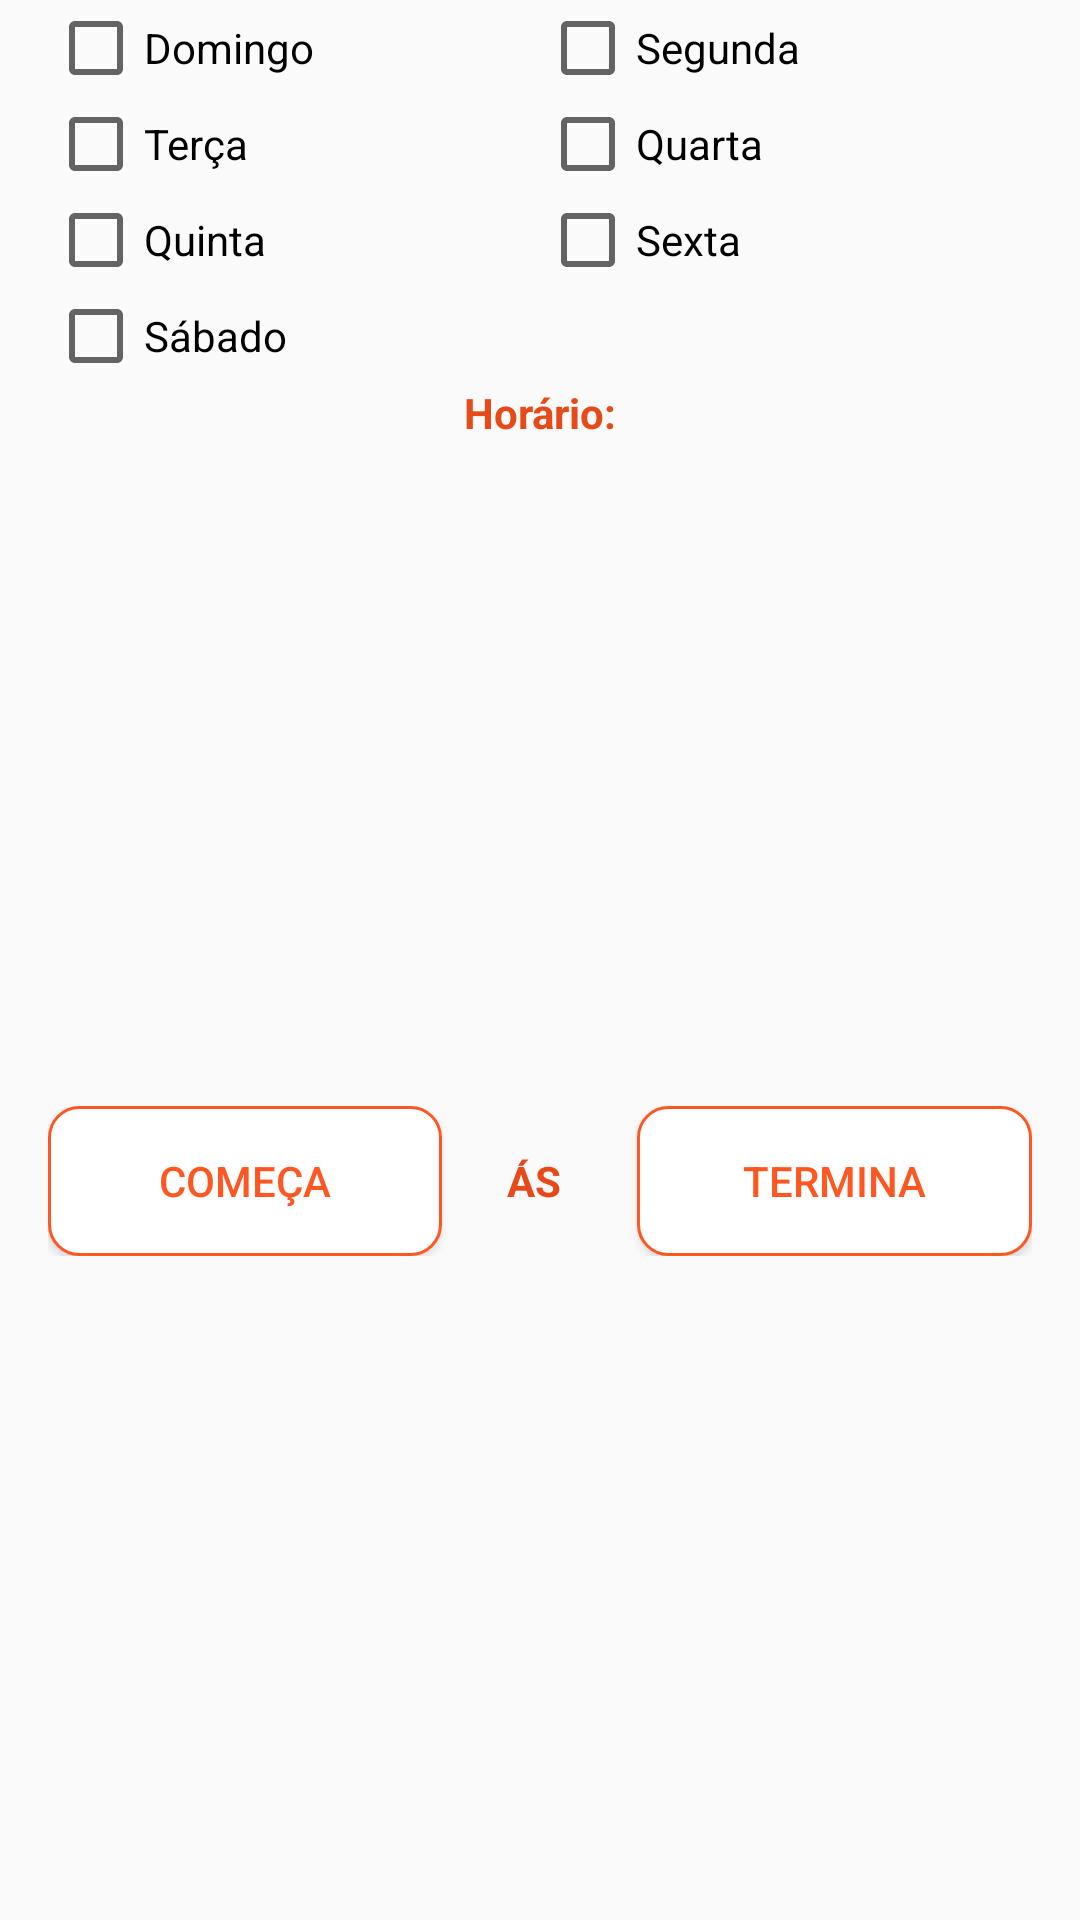

Reconstruct the res/layout file that produces this screen, plus the resources it refers to.
<!-- AndroidManifest.xml: application theme AppTheme -->
<!-- res/layout/dialog_fr2.xml -->
<?xml version="1.0" encoding="utf-8"?>
<androidx.constraintlayout.widget.ConstraintLayout xmlns:android="http://schemas.android.com/apk/res/android"
    xmlns:app="http://schemas.android.com/apk/res-auto"
    xmlns:tools="http://schemas.android.com/tools"
    android:layout_width="match_parent"
    android:layout_height="wrap_content">

    <LinearLayout
        android:id="@+id/linearLayout13"
        android:layout_width="match_parent"
        android:layout_height="wrap_content"
        android:layout_marginStart="16dp"
        android:layout_marginLeft="16dp"
        android:layout_marginEnd="16dp"
        android:layout_marginRight="16dp"
        android:orientation="horizontal"
        app:layout_constraintEnd_toEndOf="parent"
        app:layout_constraintStart_toStartOf="parent"
        app:layout_constraintTop_toTopOf="parent">

        <CheckBox
            android:id="@+id/checkBox1domingo"
            android:layout_width="50dp"
            android:layout_height="wrap_content"
            android:layout_weight="1"
            android:text="Domingo"
            />

        <CheckBox
            android:id="@+id/checkBox2segunda"
            android:layout_width="50dp"
            android:layout_height="wrap_content"
            android:layout_weight="1"
            android:text="Segunda"
            />
    </LinearLayout>

    <LinearLayout
        android:id="@+id/linearLayout16"
        android:layout_width="0dp"
        android:layout_height="wrap_content"
        app:layout_constraintEnd_toEndOf="@+id/linearLayout13"
        app:layout_constraintStart_toStartOf="@+id/linearLayout13"
        app:layout_constraintTop_toBottomOf="@+id/linearLayout13">

        <CheckBox
            android:id="@+id/checkBox3terca"
            android:layout_width="50dp"
            android:layout_height="wrap_content"
            android:layout_weight="1"
            android:text="Terça"
            />

        <CheckBox
            android:id="@+id/checkBox4quarta"
            android:layout_width="50dp"
            android:layout_height="wrap_content"
            android:layout_weight="1"
            android:text="Quarta"
            />
    </LinearLayout>

    <LinearLayout
        android:id="@+id/linearLayout17"
        android:layout_width="0dp"
        android:layout_height="wrap_content"
        android:orientation="horizontal"
        app:layout_constraintEnd_toEndOf="@+id/linearLayout16"
        app:layout_constraintStart_toStartOf="@+id/linearLayout16"
        app:layout_constraintTop_toBottomOf="@+id/linearLayout16">

        <CheckBox
            android:id="@+id/checkBox5quinta"
            android:layout_width="50dp"
            android:layout_height="wrap_content"
            android:layout_weight="1"
            android:text="Quinta"
            />

        <CheckBox
            android:id="@+id/checkBox6sexta"
            android:layout_width="50dp"
            android:layout_height="wrap_content"
            android:layout_weight="1"
            android:text="Sexta"
            />
    </LinearLayout>

    <LinearLayout
        android:id="@+id/linearLayout19"
        android:layout_width="0dp"
        android:layout_height="wrap_content"
        android:orientation="horizontal"
        app:layout_constraintEnd_toEndOf="@+id/linearLayout17"
        app:layout_constraintStart_toStartOf="@+id/linearLayout17"
        app:layout_constraintTop_toBottomOf="@+id/linearLayout17">

        <CheckBox
            android:id="@+id/checkBox7sabado"
            android:layout_width="wrap_content"
            android:layout_height="wrap_content"
            android:layout_weight="1"
            android:text="Sábado"
            />
    </LinearLayout>

    <TextView
        android:id="@+id/textView52"
        android:layout_width="0dp"
        android:layout_height="wrap_content"
        android:gravity="center"
        android:text="Horário:"
        android:textColor="@color/colorPrimaryDark"
        android:textStyle="bold"
        app:layout_constraintEnd_toEndOf="@+id/linearLayout19"
        app:layout_constraintStart_toStartOf="@+id/linearLayout19"
        app:layout_constraintTop_toBottomOf="@+id/linearLayout19" />

    <LinearLayout
        android:layout_width="0dp"
        android:layout_height="wrap_content"
        android:layout_marginTop="8dp"
        android:layout_marginBottom="8dp"
        android:orientation="horizontal"
        app:layout_constraintBottom_toBottomOf="parent"
        app:layout_constraintEnd_toEndOf="@+id/textView52"
        app:layout_constraintStart_toStartOf="@+id/textView52"
        app:layout_constraintTop_toBottomOf="@+id/textView52">

        <Button
            android:id="@+id/btnInicio"
            android:layout_width="wrap_content"
            android:layout_height="50dp"
            android:layout_weight="1"
            android:background="@drawable/button_bg"
            android:text="Começa"
            android:textColor="@color/colorPrimary" />

        <TextView
            android:id="@+id/textView53"
            android:layout_width="wrap_content"
            android:layout_height="wrap_content"
            android:layout_weight="1"
            android:gravity="center"
            android:text="ÁS "
            android:textColor="@color/colorPrimaryDark"
            android:textStyle="bold" />

        <Button
            android:id="@+id/btnFim"
            android:layout_width="wrap_content"
            android:layout_height="50dp"
            android:layout_weight="1"
            android:background="@drawable/button_bg"
            android:text="Termina"
            android:textColor="@color/colorPrimary" />
    </LinearLayout>
</androidx.constraintlayout.widget.ConstraintLayout>
<!-- resources referenced by this layout -->
<resources>
  <color name="colorPrimary">#FF5722</color>
  <color name="colorPrimaryDark">#E64A19</color>
  <!-- drawable button_bg (drawable) -->
  <?xml version="1.0" encoding="utf-8"?>
  <shape xmlns:android="http://schemas.android.com/apk/res/android"
      android:shape="rectangle">
      <solid android:color="@color/textIcons"/>
      <corners
          android:bottomLeftRadius="10dp"
          android:bottomRightRadius="10dp"
          android:topLeftRadius="10dp"
          android:topRightRadius="10dp" />
      <stroke android:width="1dp"
          android:color="@color/colorPrimary"/>
  
  </shape>
  <style name="AppTheme" parent="Theme.AppCompat.Light.NoActionBar">
          
          <item name="colorPrimary">@color/colorPrimary</item>
          <item name="colorPrimaryDark">@color/colorPrimaryDark</item>
          <item name="colorAccent">@color/colorAccent</item>
      </style>
  <color name="textIcons">#FFFFFF</color>
  <color name="colorAccent">#FF5722</color>
</resources>
